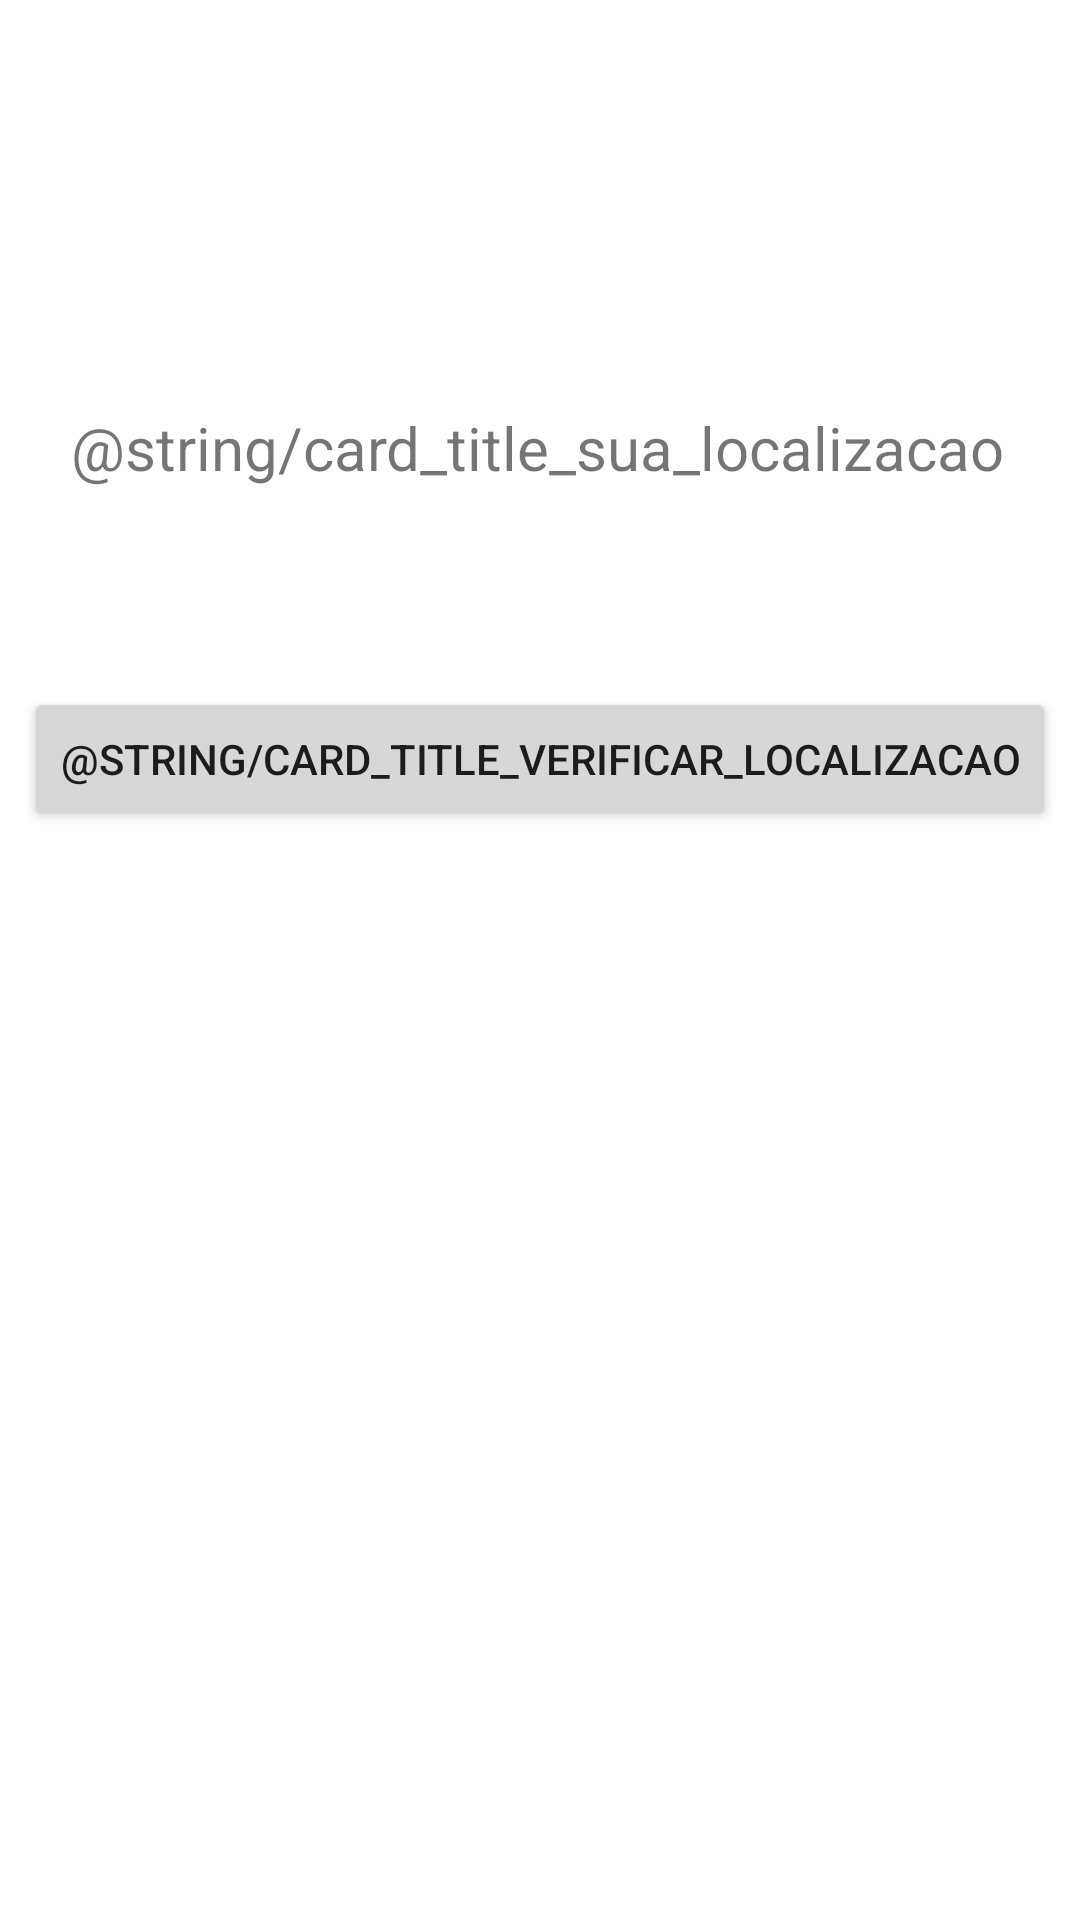

This screen was rendered from an Android layout file. Write that file and the resources it references.
<!-- AndroidManifest.xml: application theme Theme.StarWarsAPI -->
<!-- res/layout/activity_localizacao.xml -->
<?xml version="1.0" encoding="utf-8"?>
<androidx.constraintlayout.widget.ConstraintLayout xmlns:android="http://schemas.android.com/apk/res/android"
    xmlns:app="http://schemas.android.com/apk/res-auto"
    xmlns:tools="http://schemas.android.com/tools"
    android:layout_width="match_parent"
    android:layout_height="match_parent"
    tools:context=".LocalizacaoActivity">

    <Button
        android:id="@+id/btnLocalizacao"
        android:layout_width="wrap_content"
        android:layout_height="wrap_content"
        android:text="@string/card_title_verificar_localizacao"
        app:layout_constraintBottom_toBottomOf="parent"
        app:layout_constraintEnd_toEndOf="parent"
        app:layout_constraintStart_toStartOf="parent"
        app:layout_constraintTop_toTopOf="parent"
        app:layout_constraintVertical_bias="0.387" />

    <TextView
        android:id="@+id/edtxtLocalizacao"
        android:layout_width="313dp"
        android:layout_height="26dp"
        android:text="@string/card_title_sua_localizacao"
        android:textSize="20sp"
        app:layout_constraintBottom_toBottomOf="parent"
        app:layout_constraintEnd_toEndOf="parent"
        app:layout_constraintStart_toStartOf="parent"
        app:layout_constraintTop_toTopOf="parent"
        app:layout_constraintVertical_bias="0.221" />
</androidx.constraintlayout.widget.ConstraintLayout>
<!-- resources referenced by this layout -->
<resources>
  <style name="Theme.StarWarsAPI" parent="Theme.MaterialComponents.DayNight.NoActionBar">
          
          <item name="colorPrimary">@color/purple_500</item>
          <item name="colorPrimaryVariant">@color/purple_700</item>
          <item name="colorOnPrimary">@color/white</item>
          
          <item name="colorSecondary">@color/teal_200</item>
          <item name="colorSecondaryVariant">@color/teal_700</item>
          <item name="colorOnSecondary">@color/black</item>
          
          <item name="android:statusBarColor" tools:targetApi="l">?attr/colorOnPrimary</item>
          <item name="android:windowLightStatusBar">true</item>
          
      </style>
  <color name="purple_500">#FF6200EE</color>
  <color name="purple_700">#FF3700B3</color>
  <color name="white">#FFFFFFFF</color>
  <color name="teal_200">#FF03DAC5</color>
  <color name="teal_700">#FF018786</color>
  <color name="black">#FF000000</color>
</resources>
